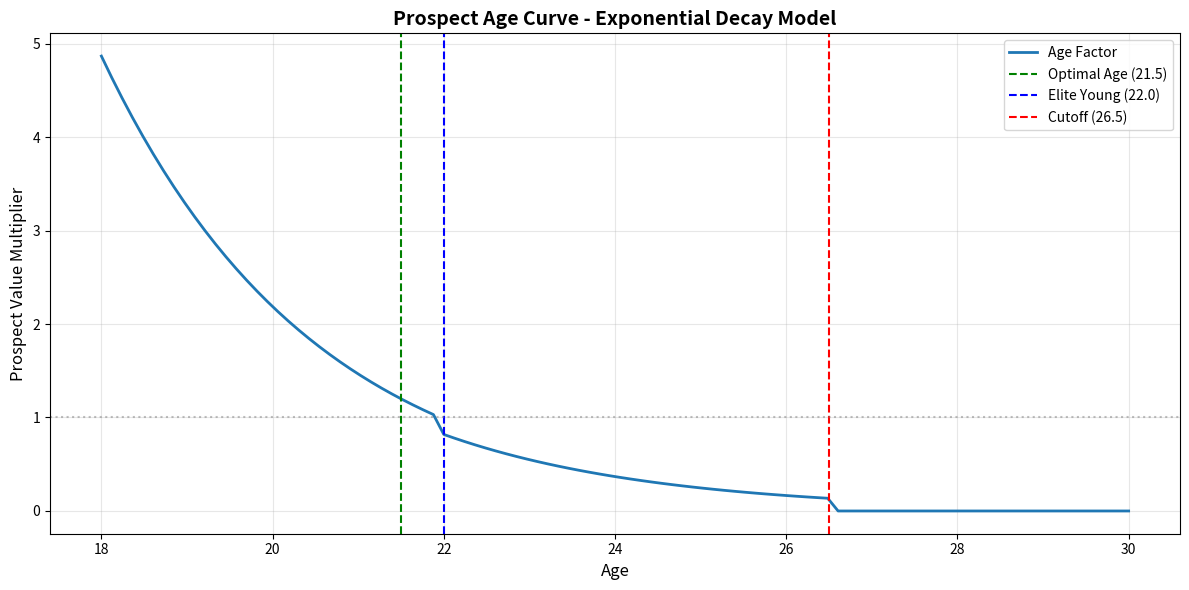

The matplotlib source for this figure:
"""
Prospect Age Curve Analysis and Implementation.

This module defines proper age valuation curves for prospect evaluation.
Young players have exponentially higher prospect value due to:
1. Higher ceiling potential
2. More time to develop
3. Greater team control
4. Lower risk of decline
"""

import numpy as np
import pandas as pd
import matplotlib.pyplot as plt
from typing import Tuple


class ProspectAgeCurve:
    """
    Implements industry-standard age curves for prospect valuation.

    Key principles:
    - Peak prospect value: Ages 20-22 (highest ceiling + development time)
    - Rapid value decay after 24
    - Players 27+ have minimal prospect value (known commodities)
    - Exponential decay, not linear
    """

    def __init__(
        self,
        optimal_age: float = 21.5,
        age_sensitivity: float = 2.5,
        hard_cutoff_age: float = 26.5,
        young_bonus_threshold: float = 22.0,
        young_bonus_multiplier: float = 1.2
    ):
        """
        Initialize age curve parameters.

        Args:
            optimal_age: Age with maximum prospect value (default 21.5)
            age_sensitivity: Controls decay steepness (lower = steeper)
            hard_cutoff_age: Maximum age to qualify as prospect
            young_bonus_threshold: Age below which to apply elite young player bonus
            young_bonus_multiplier: Extra multiplier for elite young talent
        """
        self.optimal_age = optimal_age
        self.age_sensitivity = age_sensitivity
        self.hard_cutoff_age = hard_cutoff_age
        self.young_bonus_threshold = young_bonus_threshold
        self.young_bonus_multiplier = young_bonus_multiplier

    def calculate_age_factor(self, age: float) -> float:
        """
        Calculate age-based prospect value multiplier.

        Uses exponential decay formula:
            age_factor = exp((optimal_age - current_age) / age_sensitivity)

        Args:
            age: Player's current age

        Returns:
            Multiplier (1.0 = baseline at optimal age, >1 = younger, <1 = older)
        """
        if age > self.hard_cutoff_age:
            return 0.0  # Not a prospect

        # Exponential age curve
        age_factor = np.exp((self.optimal_age - age) / self.age_sensitivity)

        # Elite young player bonus
        if age < self.young_bonus_threshold:
            age_factor *= self.young_bonus_multiplier

        return age_factor

    def calculate_age_factors_vectorized(self, ages: pd.Series) -> pd.Series:
        """Vectorized version for DataFrame operations."""
        # Hard cutoff
        factors = np.where(
            ages > self.hard_cutoff_age,
            0.0,
            np.exp((self.optimal_age - ages) / self.age_sensitivity)
        )

        # Young player bonus
        factors = np.where(
            ages < self.young_bonus_threshold,
            factors * self.young_bonus_multiplier,
            factors
        )

        return pd.Series(factors, index=ages.index)

    def plot_age_curve(self, age_range: Tuple[int, int] = (18, 30)):
        """Visualize the age curve."""
        ages = np.linspace(age_range[0], age_range[1], 100)
        factors = [self.calculate_age_factor(age) for age in ages]

        plt.figure(figsize=(12, 6))
        plt.plot(ages, factors, linewidth=2, label='Age Factor')
        plt.axvline(self.optimal_age, color='g', linestyle='--', label=f'Optimal Age ({self.optimal_age})')
        plt.axvline(self.young_bonus_threshold, color='b', linestyle='--', label=f'Elite Young ({self.young_bonus_threshold})')
        plt.axvline(self.hard_cutoff_age, color='r', linestyle='--', label=f'Cutoff ({self.hard_cutoff_age})')
        plt.axhline(1.0, color='gray', linestyle=':', alpha=0.5)

        plt.xlabel('Age', fontsize=12)
        plt.ylabel('Prospect Value Multiplier', fontsize=12)
        plt.title('Prospect Age Curve - Exponential Decay Model', fontsize=14, fontweight='bold')
        plt.legend()
        plt.grid(alpha=0.3)
        plt.tight_layout()
        plt.savefig('prospect_age_curve.png', dpi=150)
        print("Saved age curve visualization to prospect_age_curve.png")

        # Print key values
        print("\n=== AGE CURVE VALUES ===")
        for age in [19, 20, 21, 22, 23, 24, 25, 26, 27, 28]:
            factor = self.calculate_age_factor(age)
            print(f"Age {age}: {factor:.3f}x")

    def get_age_tier(self, age: float) -> str:
        """Classify age into prospect tiers."""
        if age > self.hard_cutoff_age:
            return "Non-Prospect"
        elif age < 21:
            return "Elite Youth"
        elif age < 23:
            return "Premium Prospect"
        elif age < 25:
            return "Standard Prospect"
        elif age < 26.5:
            return "Older Prospect"
        else:
            return "Fringe Prospect"


class LevelAgeAdjustment:
    """
    Adjusts prospect value based on age-relative-to-level.

    A 21yo in AA is much more impressive than a 27yo in AAA.
    """

    # Average ages by level (MLB industry standards)
    LEVEL_AVG_AGES = {
        'AAA': 26.0,
        'AA': 24.0,
        'A+': 22.5,
        'A': 21.0,
        'Rookie+': 20.0,
        'Rookie': 19.0
    }

    # Level quality multipliers (higher level = better)
    LEVEL_MULTIPLIERS = {
        'AAA': 1.3,
        'AA': 1.2,
        'A+': 1.0,
        'A': 0.85,
        'Rookie+': 0.7,
        'Rookie': 0.6
    }

    @classmethod
    def calculate_age_vs_level_factor(cls, age: float, level: str) -> float:
        """
        Calculate bonus/penalty for age relative to level average.

        Args:
            age: Player's age
            level: Highest level reached

        Returns:
            Multiplier (>1 if young for level, <1 if old for level)
        """
        if level not in cls.LEVEL_AVG_AGES:
            return 1.0

        level_avg_age = cls.LEVEL_AVG_AGES[level]
        age_diff = level_avg_age - age  # Positive = younger than average

        # Exponential bonus for being young at high levels
        # +1 year younger = +15% value, +2 years = +32%, etc.
        factor = 1.0 + (age_diff * 0.15)

        # Apply level quality multiplier
        level_mult = cls.LEVEL_MULTIPLIERS.get(level, 1.0)

        return max(0.5, factor * level_mult)  # Floor at 0.5x

    @classmethod
    def get_level_context(cls, age: float, level: str) -> str:
        """Get descriptive context for age/level combo."""
        if level not in cls.LEVEL_AVG_AGES:
            return "Unknown level"

        level_avg = cls.LEVEL_AVG_AGES[level]
        diff = age - level_avg

        if diff < -2:
            return f"Elite age for {level} (2+ years young)"
        elif diff < -1:
            return f"Young for {level}"
        elif diff < 1:
            return f"Average age for {level}"
        elif diff < 2:
            return f"Old for {level}"
        else:
            return f"Very old for {level} (2+ years over avg)"


def demonstrate_age_curves():
    """Demo the age curve system."""
    print("="*80)
    print("PROSPECT AGE CURVE SYSTEM")
    print("="*80)

    curve = ProspectAgeCurve()

    # Show age factors
    print("\n1. BASE AGE FACTORS (Exponential Decay)")
    print("-" * 80)
    for age in range(19, 30):
        factor = curve.calculate_age_factor(age)
        tier = curve.get_age_tier(age)
        print(f"Age {age}: {factor:.3f}x  ({tier})")

    # Show level adjustments
    print("\n2. AGE-RELATIVE-TO-LEVEL ADJUSTMENTS")
    print("-" * 80)
    test_cases = [
        (21, 'AA', "21yo in Double-A"),
        (27, 'AAA', "27yo in Triple-A"),
        (20, 'A+', "20yo in High-A"),
        (25, 'AAA', "25yo in Triple-A"),
        (22, 'AAA', "22yo in Triple-A (elite)")
    ]

    for age, level, desc in test_cases:
        base_factor = curve.calculate_age_factor(age)
        level_factor = LevelAgeAdjustment.calculate_age_vs_level_factor(age, level)
        combined = base_factor * level_factor
        context = LevelAgeAdjustment.get_level_context(age, level)

        print(f"{desc}:")
        print(f"  Base age factor: {base_factor:.3f}x")
        print(f"  Level adjustment: {level_factor:.3f}x")
        print(f"  Combined: {combined:.3f}x")
        print(f"  Context: {context}\n")

    # Example comparisons
    print("\n3. REAL-WORLD COMPARISONS")
    print("-" * 80)

    # Jakson Reetz vs young talent
    reetz_age, reetz_level = 29.7, 'AAA'
    reetz_factor = curve.calculate_age_factor(reetz_age)

    young_age, young_level = 21, 'AA'
    young_factor = curve.calculate_age_factor(young_age)
    young_level_adj = LevelAgeAdjustment.calculate_age_vs_level_factor(young_age, young_level)
    young_combined = young_factor * young_level_adj

    print(f"Jakson Reetz (29.7yo, AAA):")
    print(f"  Age factor: {reetz_factor:.3f}x (basically disqualified)\n")

    print(f"Typical 21yo in AA:")
    print(f"  Age factor: {young_factor:.3f}x")
    print(f"  Level adjustment: {young_level_adj:.3f}x")
    print(f"  Combined: {young_combined:.3f}x")
    print(f"  = {young_combined / max(reetz_factor, 0.01):.1f}x more valuable than Reetz!")

    # Plot the curve
    print("\n4. GENERATING VISUALIZATION...")
    curve.plot_age_curve()

    print("\n" + "="*80)
    print("Age curve system ready for integration!")
    print("="*80)


if __name__ == "__main__":
    demonstrate_age_curves()
